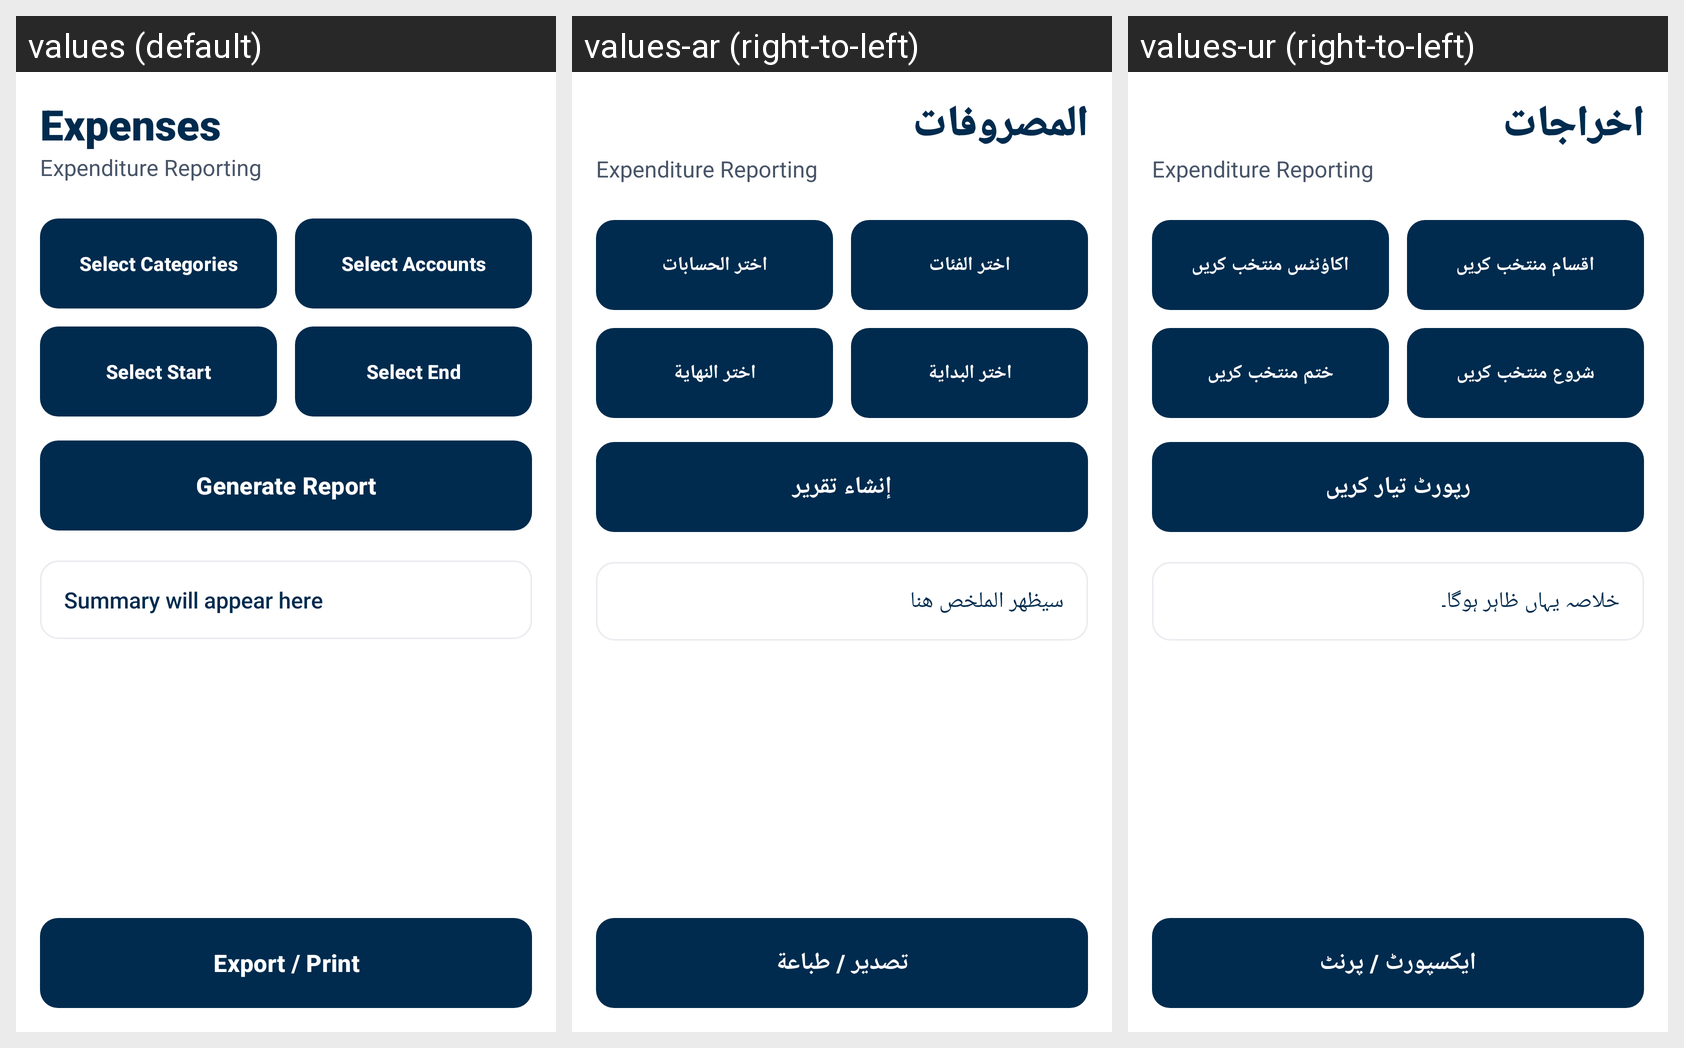

Strings drawn on this Android screen and how each of the app's shown locales translates them:
Android screen res/layout/activity_expenditure_report.xml rendered under 3 locales, left to right: values (default), values-ar (right-to-left), values-ur (right-to-left). Device: Nexus 5 (rendered at 1080×1920; each locale shown at half size, 540×960, under a caption strip naming it); theme Theme.LabourAttendance.
Strings drawn on this screen, with the default value and each locale's value (text and hints the layout hard-codes, and strings that could not be matched under every locale, appear in the picture but are not listed):

title_expenditure
  values: Expenses
  values-ar: المصروفات
  values-ur: اخراجات

btn_select_cats
  values: Select Categories
  values-ar: اختر الفئات
  values-ur: اقسام منتخب کریں

btn_select_accounts
  values: Select Accounts
  values-ar: اختر الحسابات
  values-ur: اکاؤنٹس منتخب کریں

btn_select_start
  values: Select Start
  values-ar: اختر البداية
  values-ur: شروع منتخب کریں

btn_select_end
  values: Select End
  values-ar: اختر النهاية
  values-ur: ختم منتخب کریں

btn_generate_report
  values: Generate Report
  values-ar: إنشاء تقرير
  values-ur: رپورٹ تیار کریں

summary_placeholder
  values: Summary will appear here
  values-ar: سيظهر الملخص هنا
  values-ur: خلاصہ یہاں ظاہر ہوگا۔

btn_export_report
  values: Export / Print
  values-ar: تصدير / طباعة
  values-ur: ایکسپورٹ / پرنٹ
